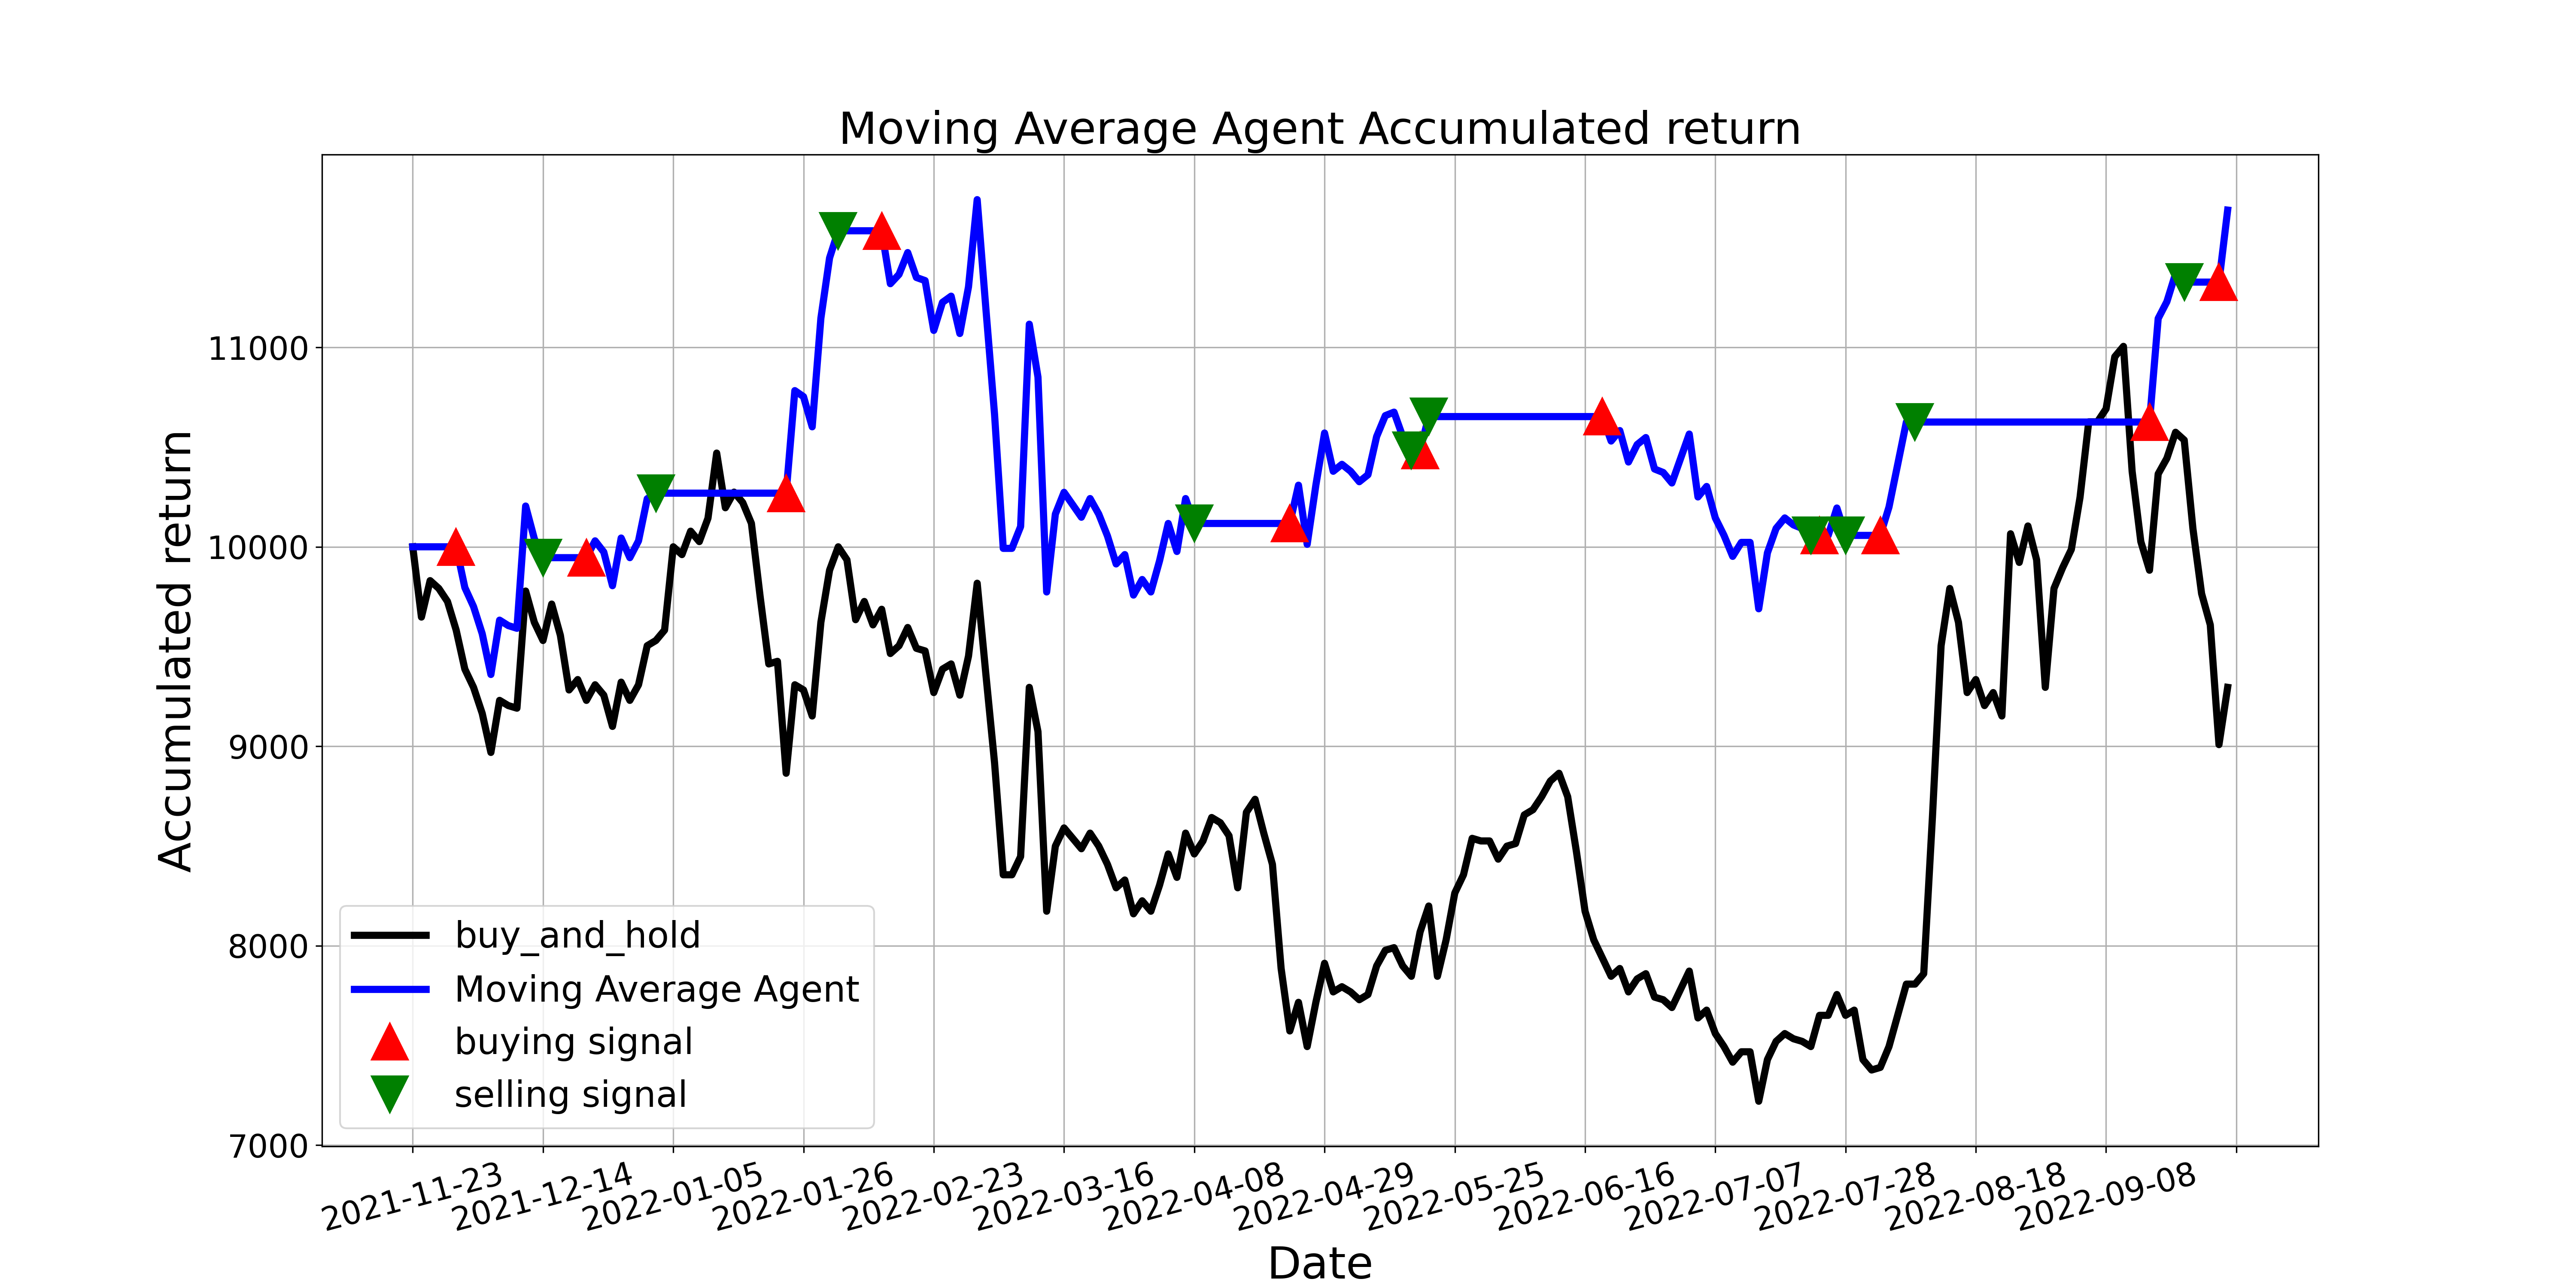

Source data for this figure (header and first rows):
, tradeDate, B&H, action, operation, return
0, 2021-11-23, 10000, , 0, 10000
1, 2021-11-24, 9648, 0.0, 0, 10000
2, 2021-11-25, 9830, 0.0, 0, 10000
3, 2021-11-26, 9791, 0.0, 0, 10000
4, 2021-11-29, 9726, 0.0, 0, 10000
5, 2021-11-30, 9582, 1.0, 1, 10000
6, 2021-12-01, 9387, 0.0, 0, 9796
7, 2021-12-02, 9295, 0.0, 0, 9700
8, 2021-12-03, 9165, 0.0, 0, 9564
9, 2021-12-06, 8969, 0.0, 0, 9360
10, 2021-12-07, 9230, 0.0, 0, 9632
11, 2021-12-08, 9204, 0.0, 0, 9605
12, 2021-12-09, 9191, 0.0, 0, 9591
13, 2021-12-10, 9778, 0.0, 0, 10204
14, 2021-12-13, 9622, 0.0, 0, 10041
15, 2021-12-14, 9530, 2.0, 2, 9946
16, 2021-12-15, 9713, 0.0, 0, 9946
17, 2021-12-16, 9556, 0.0, 0, 9946
18, 2021-12-17, 9282, 0.0, 0, 9946
19, 2021-12-20, 9334, 0.0, 0, 9946
20, 2021-12-21, 9230, 1.0, 1, 9946
21, 2021-12-22, 9308, 0.0, 0, 10030
22, 2021-12-23, 9256, 0.0, 0, 9974
23, 2021-12-24, 9100, 0.0, 0, 9805
24, 2021-12-27, 9321, 0.0, 0, 10044
25, 2021-12-28, 9230, 0.0, 0, 9946
26, 2021-12-29, 9308, 0.0, 0, 10030
27, 2021-12-30, 9504, 0.0, 0, 10241
28, 2021-12-31, 9530, 2.0, 2, 10269
29, 2022-01-04, 9582, 0.0, 0, 10269
30, 2022-01-05, 10000, 0.0, 0, 10269
31, 2022-01-06, 9961, 0.0, 0, 10269
32, 2022-01-07, 10078, 0.0, 0, 10269
33, 2022-01-10, 10026, 0.0, 0, 10269
34, 2022-01-11, 10144, 0.0, 0, 10269
35, 2022-01-12, 10470, 0.0, 0, 10269
36, 2022-01-13, 10196, 0.0, 0, 10269
37, 2022-01-14, 10274, 0.0, 0, 10269
38, 2022-01-17, 10222, 0.0, 0, 10269
39, 2022-01-18, 10117, 0.0, 0, 10269
40, 2022-01-19, 9752, 0.0, 0, 10269
41, 2022-01-20, 9413, 0.0, 0, 10269
42, 2022-01-21, 9426, 0.0, 0, 10269
43, 2022-01-24, 8865, 1.0, 1, 10269
44, 2022-01-25, 9308, 0.0, 0, 10783
45, 2022-01-26, 9282, 0.0, 0, 10753
46, 2022-01-27, 9152, 0.0, 0, 10602
47, 2022-01-28, 9622, 0.0, 0, 11146
48, 2022-02-07, 9883, 0.0, 0, 11448
49, 2022-02-08, 10000, 2.0, 2, 11584
50, 2022-02-09, 9935, 0.0, 0, 11584
51, 2022-02-10, 9635, 0.0, 0, 11584
52, 2022-02-11, 9726, 0.0, 0, 11584
53, 2022-02-14, 9608, 0.0, 0, 11584
54, 2022-02-15, 9687, 1.0, 1, 11584
55, 2022-02-16, 9465, 0.0, 0, 11319
56, 2022-02-17, 9504, 0.0, 0, 11366
57, 2022-02-18, 9595, 0.0, 0, 11475
58, 2022-02-21, 9491, 0.0, 0, 11350
59, 2022-02-22, 9478, 0.0, 0, 11335
... 150 more rows
